Run: headless pygame with SDL's dummy video driver; simulated clock (each Clock.tick advances the game by its frame time, no real sleeping); random seed 0; keys injected as events and as key.get_pressed() state; no mouse input.
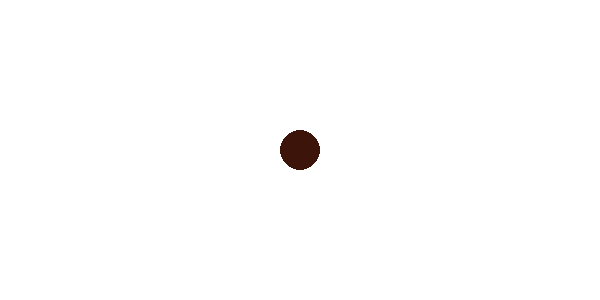
Frame 1 of 4 · flips 1–60 · no input
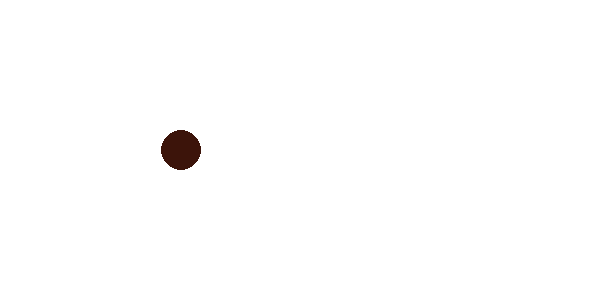
Frame 2 of 4 · flips 61–180 · tapped SPACE, RETURN · held RIGHT (→), D
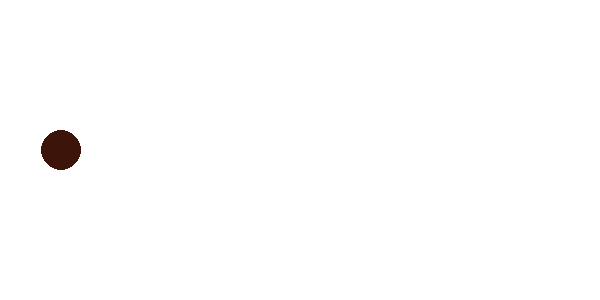
Frame 3 of 4 · flips 181–300 · held DOWN (↓), S
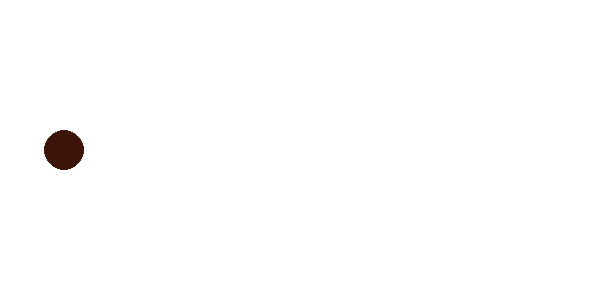
Frame 4 of 4 · flips 301–420 · held LEFT (←), A, UP (↑), W

The pygame program that drew these frames:

import pygame
import time
from random import randint

pygame.init()
pygame.font.init()
screenwidth = 600
screenheight = 300
size = (screenwidth,screenheight)
screen = pygame.display.set_mode(size)
bgcolor = (255,255,255)
pygame.display.set_caption("move and bounce a ball")

#insert initial ball variables and values here
#ball_pos = [X-coordicates, Y-Coordinates]
ball_color = (60,20,10)
ball_pos = [300,150]
ball_speed = 1

finished = False
start = False
is_boundary_hit = False
def listen_key_press():
    global start
    if event.type == pygame.KEYDOWN:
        if event.key == pygame.K_SPACE:
            start = not start
def set_dir():
    #instead of lists, we use a dictionary here
    move_direction = {"X":randint(-ball_speed,ball_speed),"Y":randint(-ball_speed,ball_speed)}
    while move_direction["X"] == 0 and move_direction["Y"] == 0:
        move_direction = {"X":randint(-ball_speed,ball_speed),"Y":randint(-ball_speed,ball_speed)}
    return move_direction


def boundary_controller():
    global move_direction
    if ball_pos[0] <= 0: #left screen boundary
        print("Left Bound")
        ball_pos[0] += 5
        ball_pos[1] += 0
        move_direction = set_dir()

    if ball_pos[0] >= screenwidth: #right screen boundary
        print("Right Bound")
        ball_pos[0] -= 5
        ball_pos[1] -= 5
        move_direction = set_dir()
        
    if ball_pos[1] <= 0:    #top screen boundary
        print("Top Bound")
        ball_pos[0] += 0
        ball_pos[1] += 5
        move_direction = set_dir()
        
    if ball_pos[1] >= screenheight: #bottom screen boundary
        print("Bottom Bound")
        ball_pos[0] -= 5
        ball_pos[1] -= 5
        move_direction = set_dir()

def ball_movement_controller():
    global move_direction
    if start == True:
        if ball_pos[0] < screenwidth and ball_pos[0] > 0 and ball_pos[1] < screenheight and ball_pos[1] > 0:
            ball_pos[0] += move_direction["X"]
            ball_pos[1] += move_direction["Y"]
        boundary_controller()
        
#set initial ball move direction
move_direction = set_dir()

##### Game Loop #####
while finished == False:
    screen.fill(bgcolor)
    for event in pygame.event.get():
        if event.type == pygame.QUIT:
            finished = True
        listen_key_press()
    pygame.draw.circle(screen,ball_color,ball_pos, 20, 0)
    ball_movement_controller()
    pygame.display.flip()
while finished == True:
    pygame.quit()
